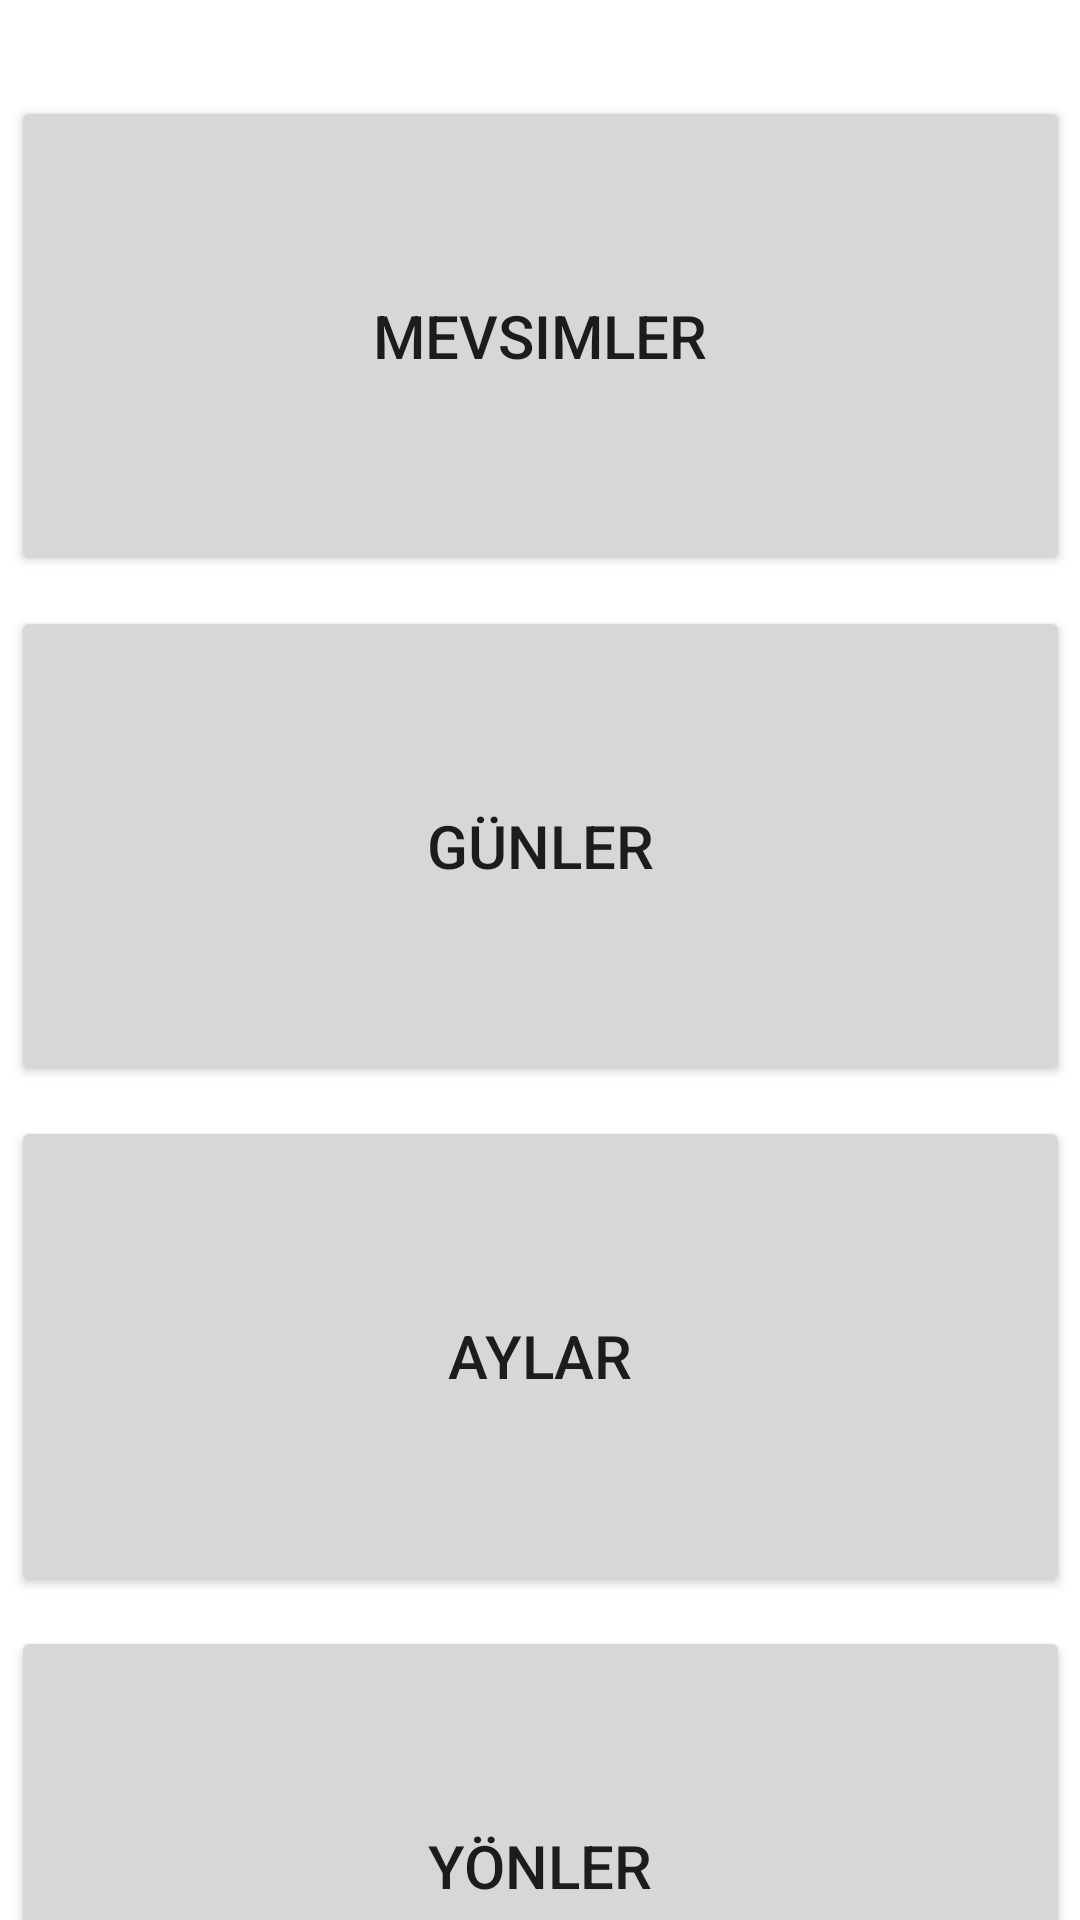

Write the Android layout XML for this screen, with the resource values it uses.
<!-- AndroidManifest.xml: application theme Theme.KidZone -->
<!-- res/layout/activity_learning_tr.xml -->
<?xml version="1.0" encoding="utf-8"?>
<androidx.constraintlayout.widget.ConstraintLayout xmlns:android="http://schemas.android.com/apk/res/android"
    xmlns:app="http://schemas.android.com/apk/res-auto"
    xmlns:tools="http://schemas.android.com/tools"
    android:layout_width="match_parent"
    android:layout_height="match_parent"
    tools:context=".LearningActivityTR">

    <Button
        android:id="@+id/DaysButtonTR"
        android:layout_width="353dp"
        android:layout_height="160dp"
        android:layout_marginTop="10dp"
        android:text="Günler"
        android:textSize="20sp"
        app:layout_constraintEnd_toEndOf="parent"
        app:layout_constraintStart_toStartOf="parent"
        app:layout_constraintTop_toBottomOf="@+id/SeasonsButtonTR" />

    <Button
        android:id="@+id/SeasonsButtonTR"
        android:layout_width="353dp"
        android:layout_height="160dp"
        android:layout_marginTop="32dp"
        android:text="Mevsimler"
        android:textSize="20sp"
        app:layout_constraintBottom_toTopOf="@+id/DaysButtonTR"
        app:layout_constraintEnd_toEndOf="parent"
        app:layout_constraintStart_toStartOf="parent"
        app:layout_constraintTop_toTopOf="parent" />

    <Button
        android:id="@+id/DirectionsButtonTR"
        android:layout_width="353dp"
        android:layout_height="160dp"
        android:layout_marginTop="10dp"
        android:text="Yönler"
        android:textSize="20sp"
        app:layout_constraintEnd_toEndOf="parent"
        app:layout_constraintStart_toStartOf="parent"
        app:layout_constraintTop_toBottomOf="@+id/MonthsButtonTR" />

    <Button
        android:id="@+id/MonthsButtonTR"
        android:layout_width="353dp"
        android:layout_height="160dp"
        android:layout_marginTop="10dp"
        android:text="Aylar"
        android:textSize="20sp"
        app:layout_constraintEnd_toEndOf="parent"
        app:layout_constraintStart_toStartOf="parent"
        app:layout_constraintTop_toBottomOf="@+id/DaysButtonTR" />

</androidx.constraintlayout.widget.ConstraintLayout>
<!-- resources referenced by this layout -->
<resources>
  <style name="Theme.KidZone" parent="Theme.MaterialComponents.DayNight.DarkActionBar">
          
          <item name="colorPrimary">@color/purple_500</item>
          <item name="colorPrimaryVariant">@color/purple_700</item>
          <item name="colorOnPrimary">@color/white</item>
          
          <item name="colorSecondary">@color/teal_200</item>
          <item name="colorSecondaryVariant">@color/teal_700</item>
          <item name="colorOnSecondary">@color/black</item>
          
          <item name="android:statusBarColor">?attr/colorPrimaryVariant</item>
          
      </style>
  <!-- not gathered from this repository: default colours our renderer supplied (Android Studio template values) -->
  <color name="purple_500">#FF6200EE</color>
  <color name="purple_700">#FF3700B3</color>
  <color name="teal_200">#FF03DAC5</color>
  <color name="teal_700">#FF018786</color>
  <color name="black">#FF000000</color>
  <color name="white">#FFFFFFFF</color>
</resources>
